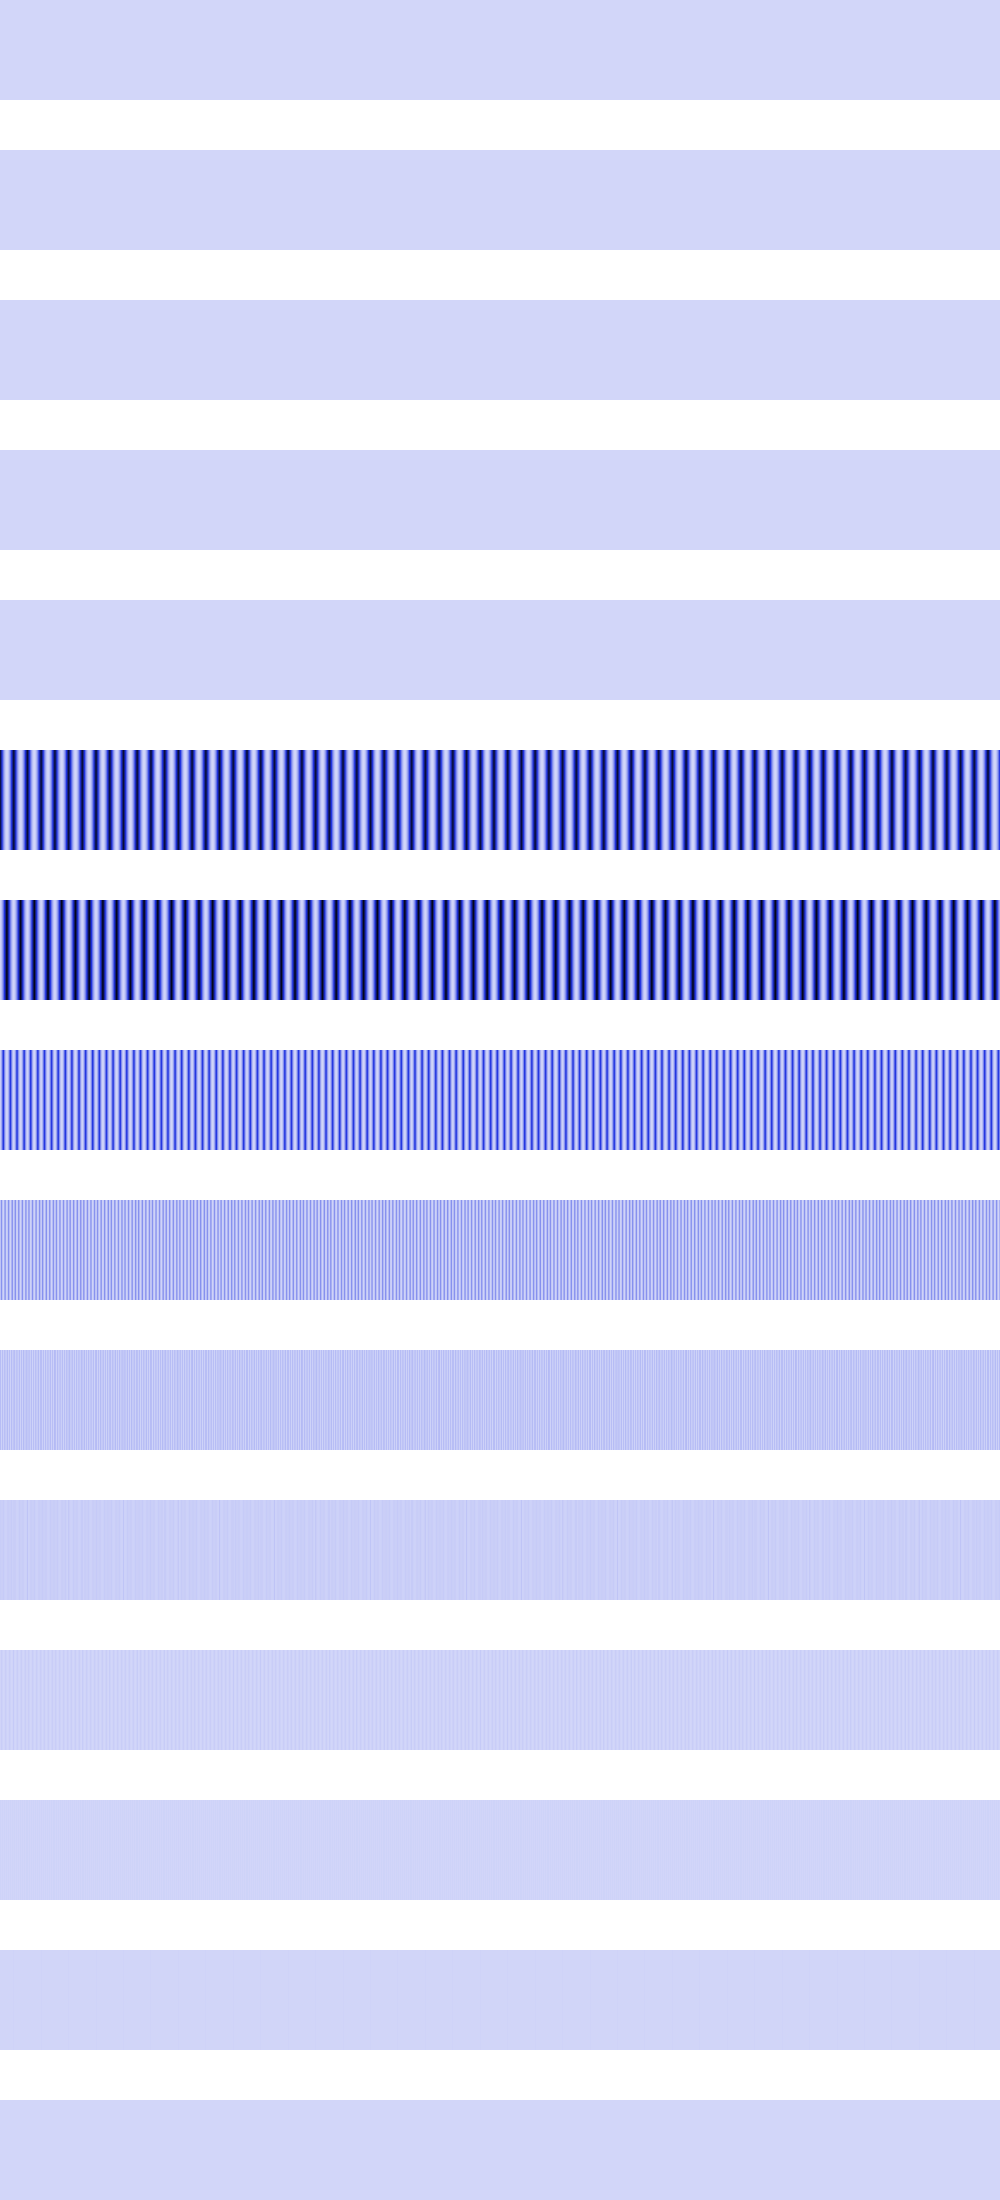

The table this chart was drawn from, first rows:
435593, 435593, 435593, 435593, 435593, 435593, 435593, 435593, 435593, 435593, 435593, 435593, 435593, 435593, 435593, 435593, 435593, 435593, 435593, 435593, 435593, 435593, 435593, 435593
107584, 107584, 107584, 107584, 107584, 107584, 107584, 107584, 107584, 107584, 107584, 107584, 107584, 107584, 107584, 107584, 430336, 430336, 430336, 430336, 430336, 430336, 430336, 430336
0, 0, 0, 0, 0, 0, 0, 0, 430336, 430336, 430336, 430336, 430336, 430336, 430336, 430336, 0, 0, 0, 0, 0, 0, 0, 0
0, 0, 0, 0, 0, 0, 0, 0, 0, 0, 0, 0, 984064, 984064, 984064, 984064, 0, 0, 0, 0, 0, 0, 0, 0
0, 0, 0, 0, 0, 0, 0, 0, 0, 0, 0, 0, 102400, 102400, 0, 0, 0, 0, 0, 0, 0, 0, 0, 0
859182080, 610278464, 403843712, 239878144, 118374400, 39337984, 2768896, 8667136, 57032704, 147865600, 281165120, 456926656, 675158400, 897122304, 785782272, 548675392, 354037888, 201867264, 92160000, 24920064, 147456, 17842176, 78004224, 180633600
13271040, 66355200, 161906688, 299925504, 480411648, 703365120, 968785920, 890798080, 637173760, 426016768, 257327104, 131104768, 47349760, 5570560, 23756800, 88637440, 195985408, 345800704, 538083328, 772833280, 999718912, 816087040, 574259200, 374898688
26542080, 132710400, 323813376, 465633280, 239403008, 81330176, 8192000, 19988480, 116719616, 298385408, 464322560, 262209536, 94699520, 13762560, 47513600, 177274880, 391970816, 406388736, 186974208, 52494336, 2949120, 38338560, 158662656, 363921408
53084160, 198311936, 60424192, 8519680, 126484480, 162660352, 16384000, 39976960, 199884800, 76677120, 5898240, 104988672, 189399040, 27525120, 95027200, 203554816, 28966912, 24248320, 189399040, 104988672, 5898240, 76677120, 199884800, 39976960
72613888, 10747904, 70516736, 17039360, 68419584, 40108032, 32768000, 79953920, 13893632, 69468160, 11796480, 75759616, 26476544, 55050240, 72613888, 21233664, 57933824, 48496640, 26476544, 75759616, 11796480, 69468160, 13893632, 79953920
27787264, 21495808, 23592960, 34078720, 19398656, 13107200, 15204352, 25690112, 27787264, 21495808, 23592960, 34078720, 19398656, 26214400, 27787264, 25690112, 15204352, 13107200, 19398656, 34078720, 23592960, 21495808, 27787264, 25690112
5242880, 26214400, 13631488, 1048576, 5242880, 26214400, 13631488, 1048576, 5242880, 26214400, 13631488, 1048576, 5242880, 35651584, 5242880, 1048576, 13631488, 26214400, 5242880, 1048576, 13631488, 26214400, 5242880, 1048576
10485760, 2097152, 10485760, 2097152, 10485760, 2097152, 10485760, 2097152, 10485760, 2097152, 10485760, 2097152, 10485760, 4194304, 10485760, 2097152, 10485760, 2097152, 10485760, 2097152, 10485760, 2097152, 10485760, 2097152
4194304, 4194304, 4194304, 4194304, 4194304, 4194304, 4194304, 4194304, 4194304, 4194304, 4194304, 4194304, 4194304, 8388608, 4194304, 4194304, 4194304, 4194304, 4194304, 4194304, 4194304, 4194304, 4194304, 4194304
0, 0, 0, 0, 0, 0, 0, 0, 0, 0, 0, 0, 0, 0, 0, 0, 0, 0, 0, 0, 0, 0, 0, 0
